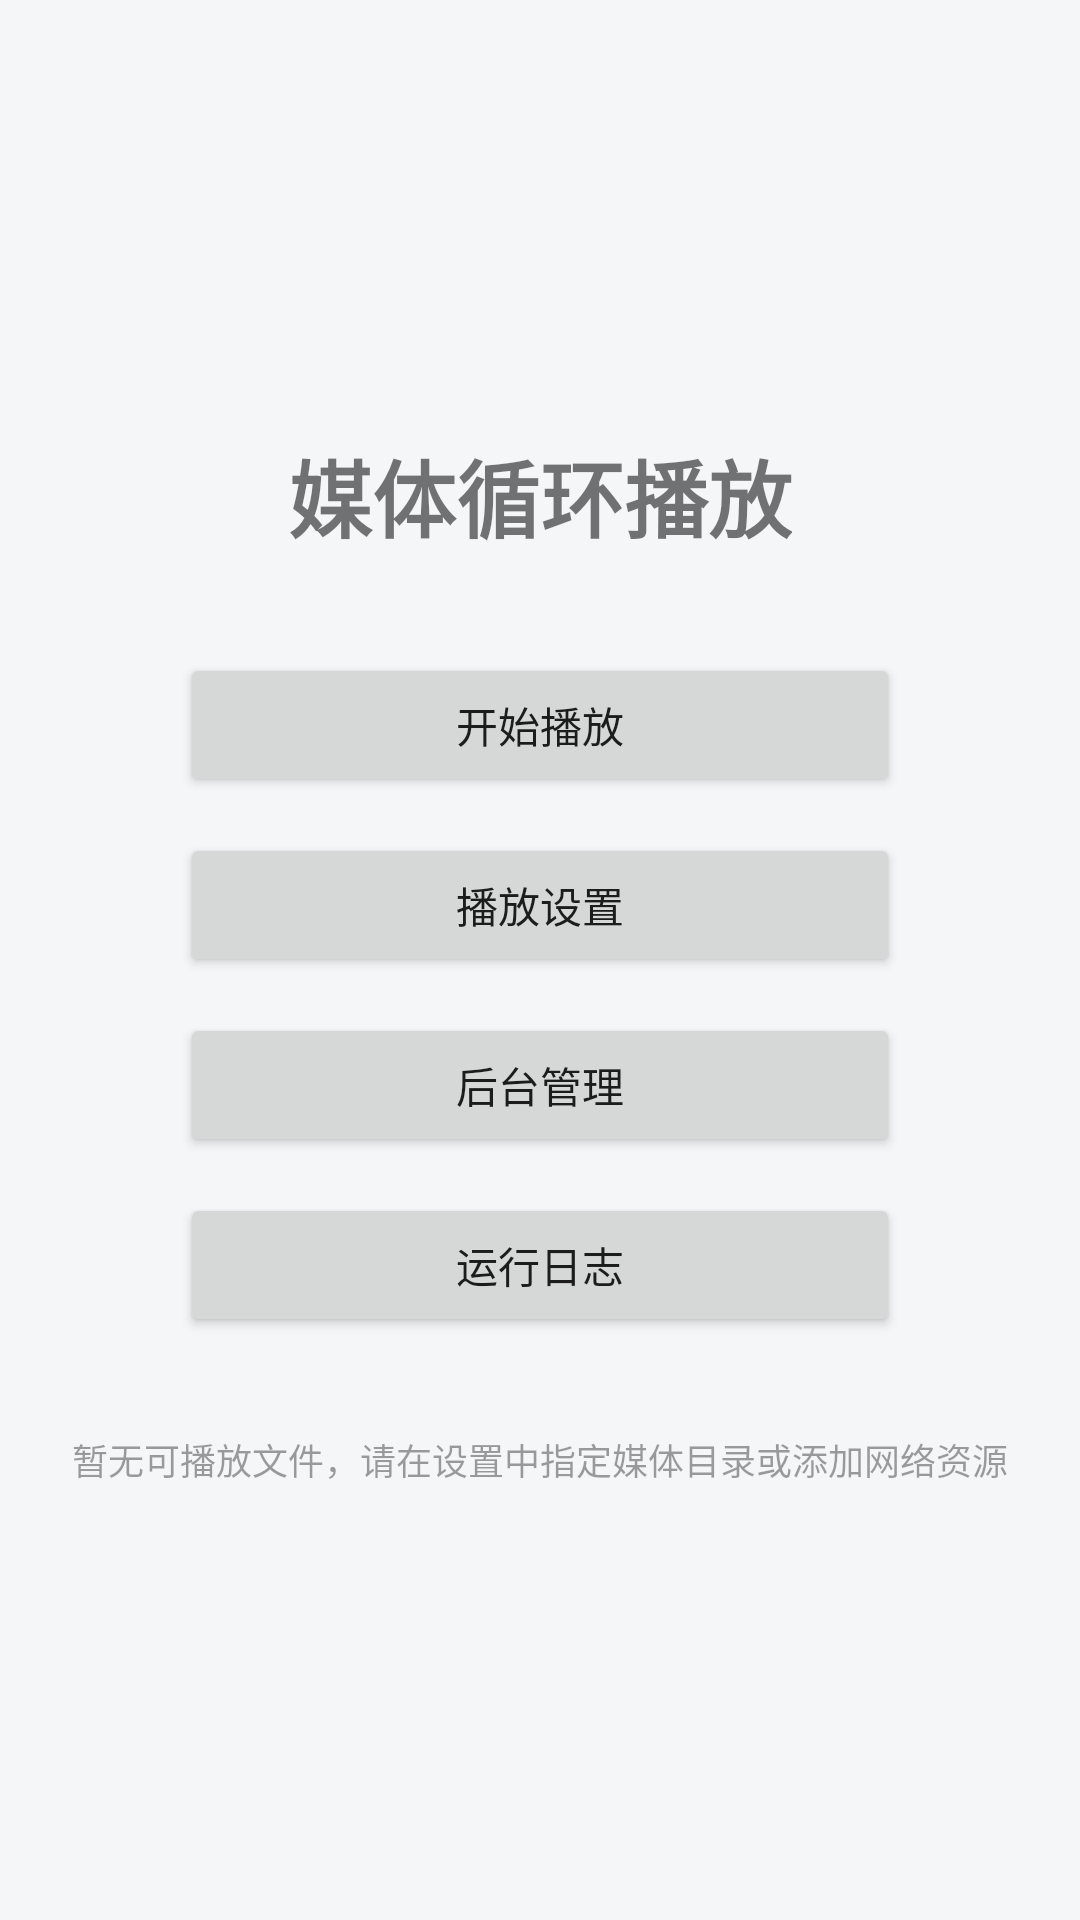

Android layout source for this screen:
<!-- AndroidManifest.xml: application theme AppTheme -->
<!-- res/layout/activity_main.xml -->
<?xml version="1.0" encoding="utf-8"?>
<LinearLayout xmlns:android="http://schemas.android.com/apk/res/android"
    android:layout_width="match_parent" android:layout_height="match_parent"
    android:orientation="vertical" android:gravity="center" android:padding="24dp">

    <TextView android:layout_width="wrap_content" android:layout_height="wrap_content"
        android:text="@string/app_name" android:textSize="28sp" android:textStyle="bold"
        android:layout_marginBottom="32dp" />

    <Button android:id="@+id/btn_play" android:layout_width="240dp" android:layout_height="wrap_content"
        android:text="@string/start_play" android:layout_marginBottom="12dp" />
    <Button android:id="@+id/btn_settings" android:layout_width="240dp" android:layout_height="wrap_content"
        android:text="@string/settings" android:layout_marginBottom="12dp" />
    <Button android:id="@+id/btn_admin" android:layout_width="240dp" android:layout_height="wrap_content"
        android:text="@string/admin" android:layout_marginBottom="12dp" />
    <Button android:id="@+id/btn_logs" android:layout_width="240dp" android:layout_height="wrap_content"
        android:text="@string/logs" />

    <TextView android:id="@+id/tv_hint" android:layout_width="wrap_content" android:layout_height="wrap_content"
        android:text="@string/empty_hint" android:textSize="12sp" android:layout_marginTop="32dp"
        android:gravity="center" android:alpha="0.7" />
</LinearLayout>
<!-- resources referenced by this layout -->
<resources>
  <string name="admin">后台管理</string>
  <string name="app_name">媒体循环播放</string>
  <string name="empty_hint">暂无可播放文件，请在设置中指定媒体目录或添加网络资源</string>
  <string name="logs">运行日志</string>
  <string name="settings">播放设置</string>
  <string name="start_play">开始播放</string>
  <style name="AppTheme" parent="@android:style/Theme.Material.Light.NoActionBar">
          <item name="android:colorPrimary">@color/primary</item>
          <item name="android:colorPrimaryDark">@color/primary_dark</item>
          <item name="android:windowBackground">@color/bg_light</item>
      </style>
  <color name="primary">#FF2962FF</color>
  <color name="primary_dark">#FF1E4CC4</color>
  <color name="bg_light">#FFF5F6F8</color>
</resources>
